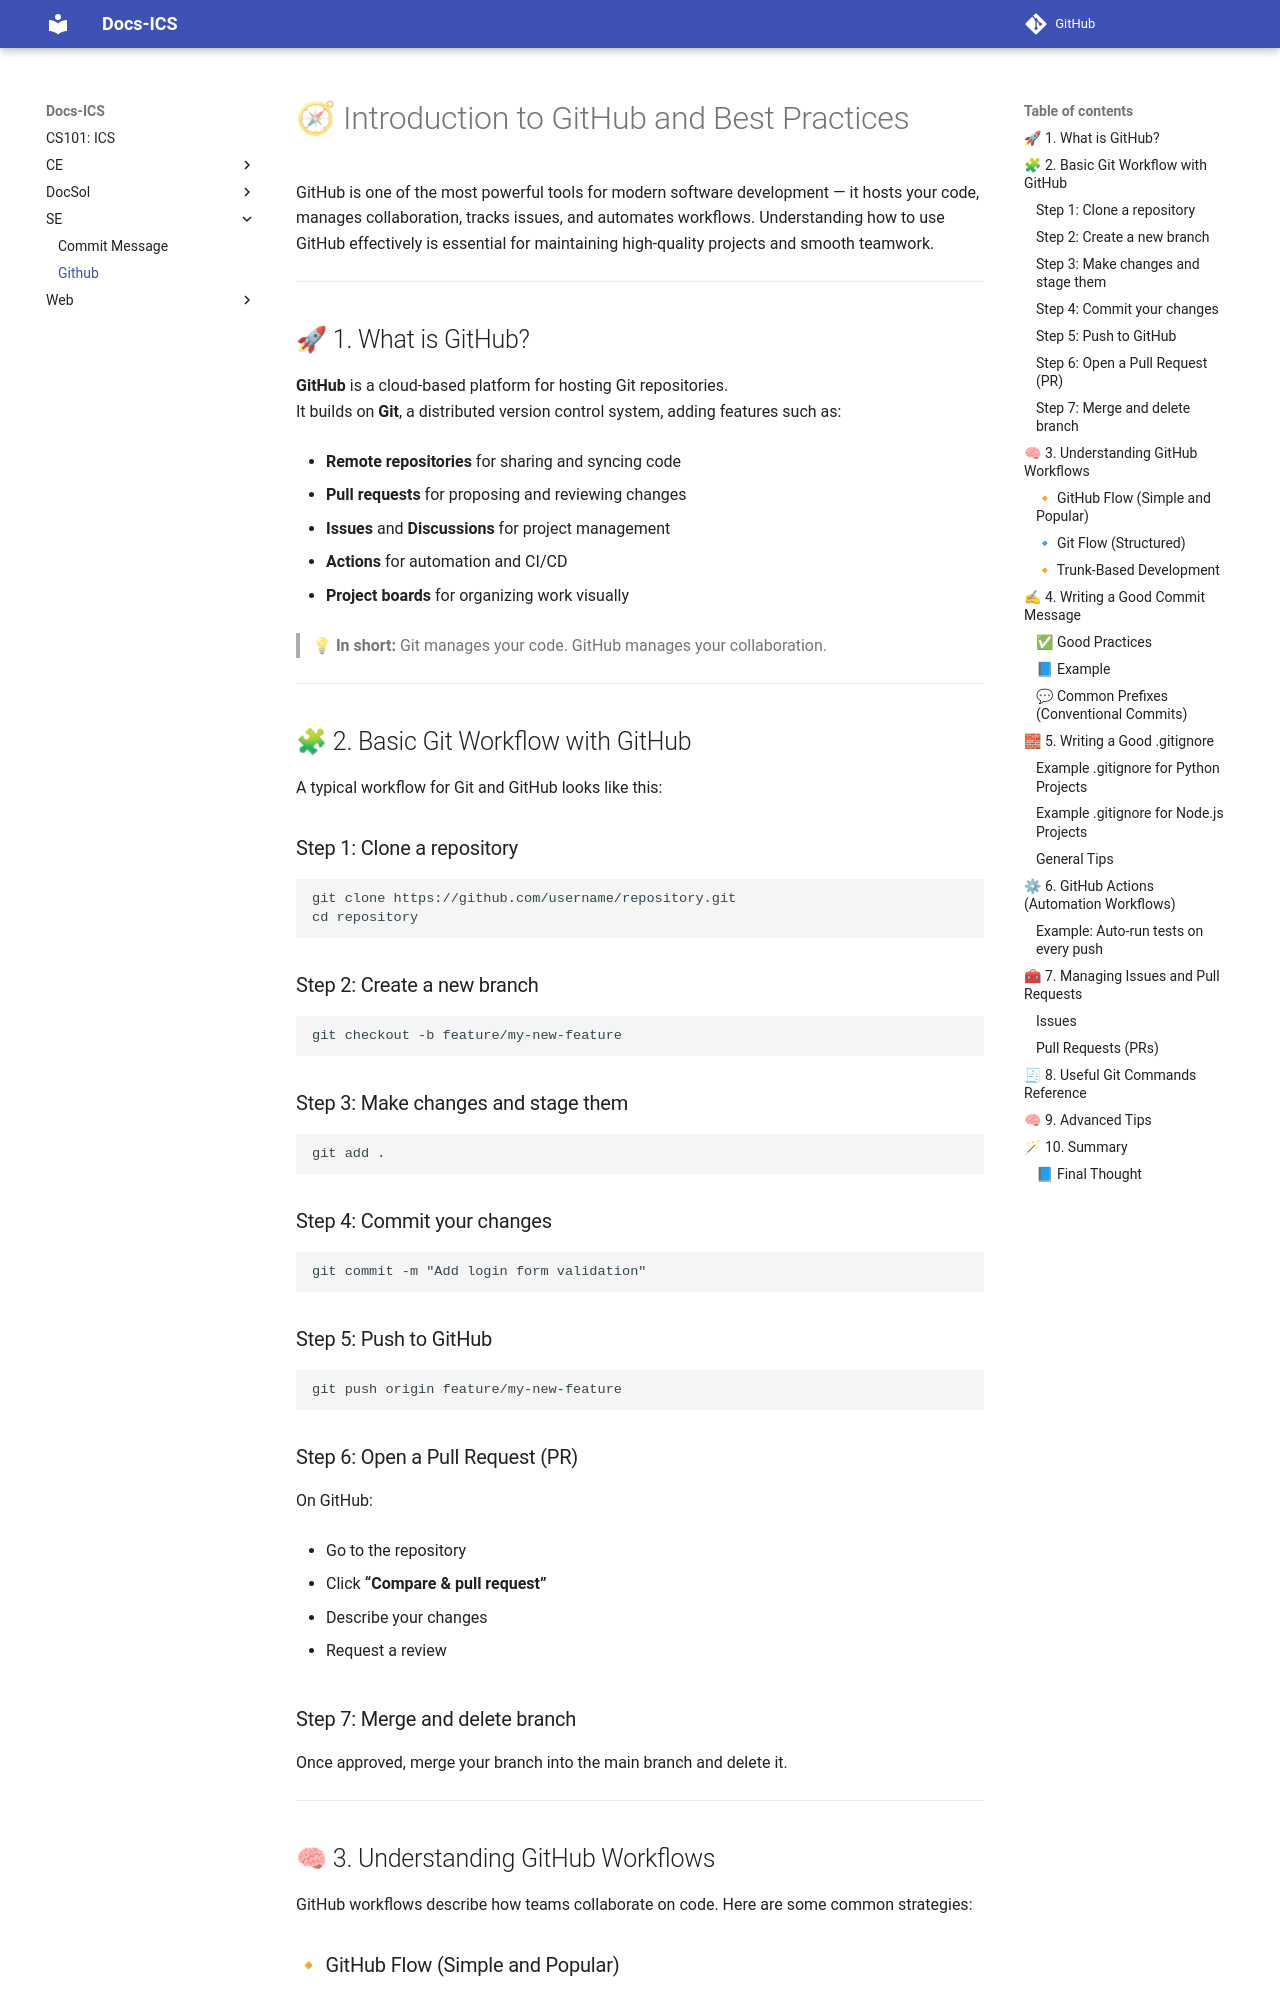

repository: abotw/CS101-ICS-DocSite · page: SE/github/index.html · generator: mkdocs

---
title: Github
date: 2025-11-11T11:02:00
---

# 🧭 Introduction to GitHub and Best Practices

GitHub is one of the most powerful tools for modern software development — it hosts your code, manages collaboration, tracks issues, and automates workflows. Understanding how to use GitHub effectively is essential for maintaining high-quality projects and smooth teamwork.

---

## 🚀 1. What is GitHub?

**GitHub** is a cloud-based platform for hosting Git repositories.  
It builds on **Git**, a distributed version control system, adding features such as:

- **Remote repositories** for sharing and syncing code
    
- **Pull requests** for proposing and reviewing changes
    
- **Issues** and **Discussions** for project management
    
- **Actions** for automation and CI/CD
    
- **Project boards** for organizing work visually
    

> 💡 **In short:** Git manages your code. GitHub manages your collaboration.

---

## 🧩 2. Basic Git Workflow with GitHub

A typical workflow for Git and GitHub looks like this:

### Step 1: Clone a repository

```bash
git clone https://github.com/username/repository.git
cd repository
```

### Step 2: Create a new branch

```bash
git checkout -b feature/my-new-feature
```

### Step 3: Make changes and stage them

```bash
git add .
```

### Step 4: Commit your changes

```bash
git commit -m "Add login form validation"
```

### Step 5: Push to GitHub

```bash
git push origin feature/my-new-feature
```

### Step 6: Open a Pull Request (PR)

On GitHub:

- Go to the repository
    
- Click **“Compare & pull request”**
    
- Describe your changes
    
- Request a review
    

### Step 7: Merge and delete branch

Once approved, merge your branch into the main branch and delete it.

---

## 🧠 3. Understanding GitHub Workflows

GitHub workflows describe how teams collaborate on code. Here are some common strategies:
